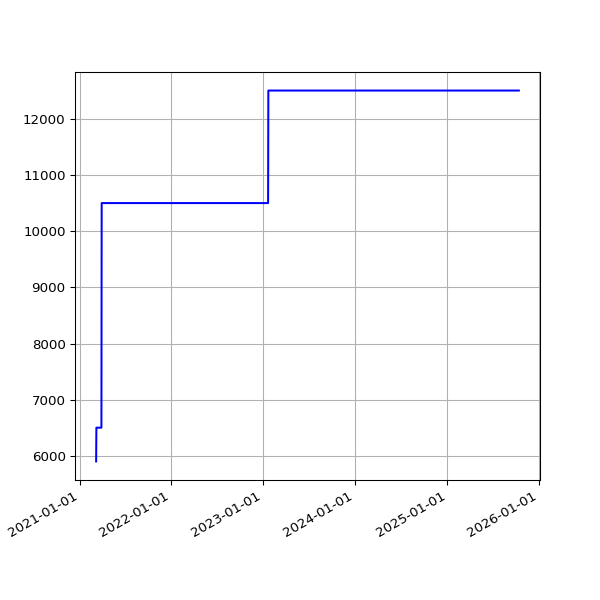

The file beside this chart, header and first rows:
date, value
2021-03-08 19:18:50 +0000, 5909
2021-03-09 19:20:36 +0000, 6509
2021-03-10 20:23:07 +0000, 6509
2021-03-11 19:51:51 +0000, 6509
2021-03-12 19:54:46 +0000, 6509
2021-03-13 19:49:21 +0000, 6509
2021-03-14 19:47:44 +0000, 6509
2021-03-15 19:53:21 +0000, 6509
2021-03-16 19:45:46 +0000, 6509
2021-03-17 19:54:10 +0000, 6509
2021-03-18 19:41:10 +0000, 6509
2021-03-19 19:42:06 +0000, 6509
2021-03-20 19:38:39 +0000, 6509
2021-03-21 19:49:20 +0000, 6509
2021-03-22 19:45:35 +0000, 6509
2021-03-23 19:39:22 +0000, 6509
2021-03-24 19:46:28 +0000, 6509
2021-03-25 20:02:44 +0000, 6509
2021-03-26 19:46:27 +0000, 6509
2021-03-27 19:38:40 +0000, 6509
2021-03-28 19:43:28 +0100, 6509
2021-03-29 19:45:40 +0100, 6509
2021-03-30 19:14:32 +0100, 10499
2021-03-31 19:14:43 +0100, 10499
2021-04-01 19:18:43 +0100, 10499
2021-04-02 19:19:31 +0100, 10499
2021-04-03 19:16:57 +0100, 10499
2021-04-04 19:18:56 +0100, 10499
2021-04-05 19:16:58 +0100, 10499
2021-04-06 19:19:56 +0100, 10499
2021-04-07 19:21:11 +0100, 10499
2021-04-08 19:19:58 +0100, 10499
2021-04-09 19:22:47 +0100, 10499
2021-04-10 19:14:28 +0100, 10499
2021-04-11 19:19:57 +0100, 10499
2021-04-12 19:19:59 +0100, 10499
2021-04-13 19:18:25 +0100, 10499
2021-04-14 19:20:18 +0100, 10499
2021-04-15 19:20:45 +0100, 10499
2021-04-16 19:19:28 +0100, 10499
2021-04-18 19:23:14 +0100, 10499
2021-04-19 19:17:49 +0100, 10499
2021-04-20 19:18:55 +0100, 10499
2021-04-21 14:52:12 +0100, 10499
2021-04-22 19:18:30 +0100, 10499
2021-04-23 19:21:13 +0100, 10499
2021-04-24 19:16:13 +0100, 10499
2021-04-25 20:10:41 +0100, 10499
2021-04-26 20:11:24 +0100, 10499
2021-04-27 19:18:24 +0100, 10499
2021-04-28 19:20:37 +0100, 10499
2021-04-29 19:20:06 +0100, 10499
2021-04-30 19:18:44 +0100, 10499
2021-05-01 19:16:10 +0100, 10499
2021-05-02 19:15:26 +0100, 10499
2021-05-03 19:25:54 +0100, 10499
2021-05-04 19:16:30 +0100, 10499
2021-05-05 19:18:06 +0100, 10499
2021-05-06 19:18:59 +0100, 10499
2021-05-07 19:17:58 +0100, 10499
... 1,141 more rows
